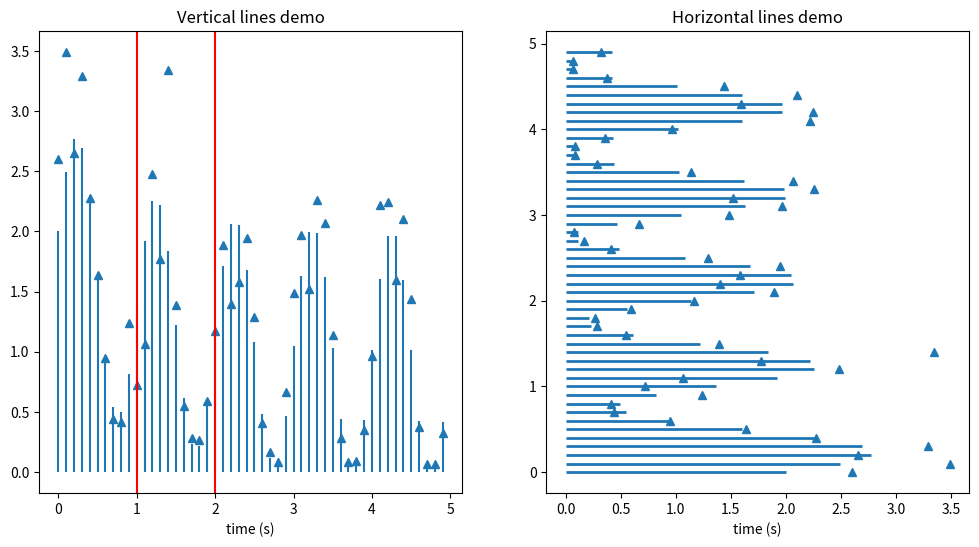

Write the Python code that produced this figure.
%matplotlib inline

import matplotlib.pyplot as plt
import numpy as np


t = np.arange(0.0, 5.0, 0.1)
s = np.exp(-t) + np.sin(2 * np.pi * t) + 1
nse = np.random.normal(0.0, 0.3, t.shape) * s

fig, (vax, hax) = plt.subplots(1, 2, figsize=(12, 6))

vax.plot(t, s + nse, '^')
vax.vlines(t, [0], s)
# By using ``transform=vax.get_xaxis_transform()`` the y coordinates are scaled
# such that 0 maps to the bottom of the axes and 1 to the top.
vax.vlines([1, 2], 0, 1, transform=vax.get_xaxis_transform(), colors='r')
vax.set_xlabel('time (s)')
vax.set_title('Vertical lines demo')

hax.plot(s + nse, t, '^')
hax.hlines(t, [0], s, lw=2)
hax.set_xlabel('time (s)')
hax.set_title('Horizontal lines demo')

plt.show()